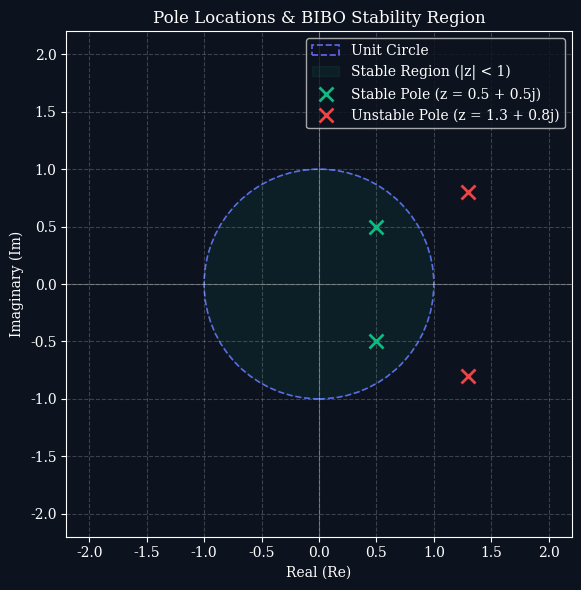
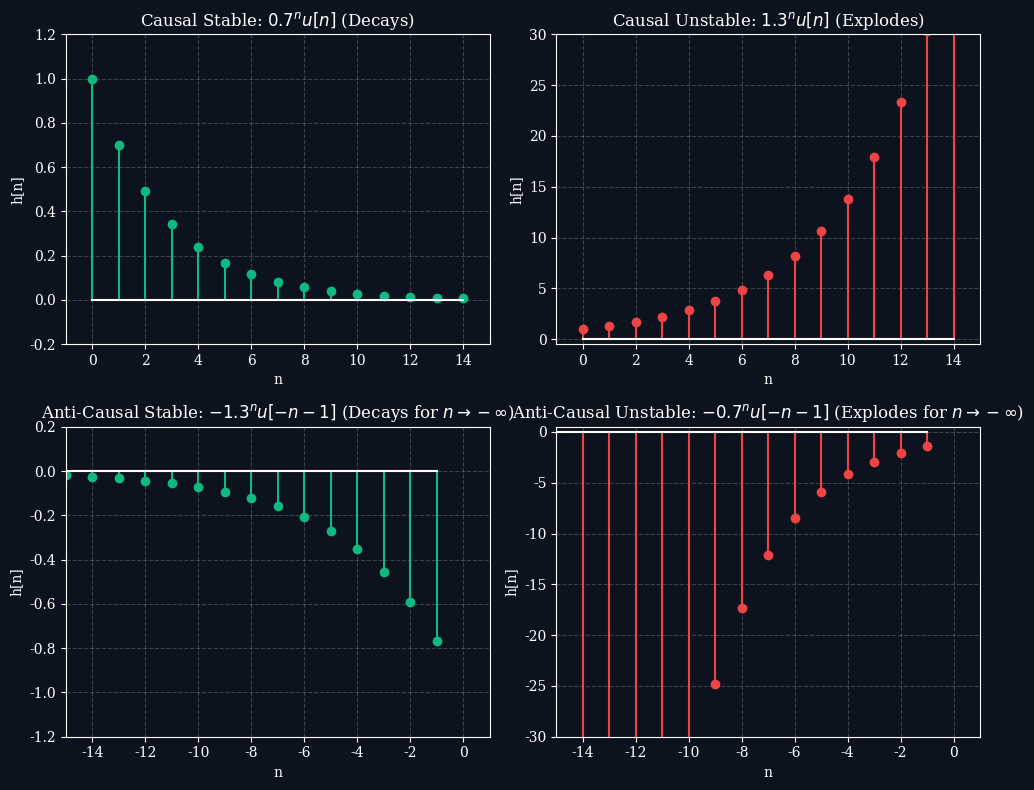

Reproduce these figures in Python, in order.
import os
import numpy as np
import matplotlib.pyplot as plt

os.makedirs("images", exist_ok=True)

# Dark mode styling parameters
plt.style.use('dark_background')
plt.rcParams['font.family'] = 'serif'
plt.rcParams['font.size'] = 10
plt.rcParams['axes.grid'] = True
plt.rcParams['grid.alpha'] = 0.2
plt.rcParams['grid.linestyle'] = '--'
plt.rcParams['figure.facecolor'] = '#0d121f'
plt.rcParams['axes.facecolor'] = '#0d121f'
plt.rcParams['savefig.facecolor'] = '#0d121f'

# Helper function to draw a complex plane axis
def draw_zplane_axes(ax):
    ax.axhline(0, color='white', linewidth=0.8, alpha=0.3)
    ax.axvline(0, color='white', linewidth=0.8, alpha=0.3)
    # Draw unit circle
    uc = plt.Circle((0, 0), 1.0, color='#6366f1', fill=False, linestyle='--', linewidth=1.2, label='Unit Circle')
    ax.add_patch(uc)
    ax.set_aspect('equal')
    ax.set_xlim(-2.2, 2.2)
    ax.set_ylim(-2.2, 2.2)
    ax.set_xlabel('Real (Re)')
    ax.set_ylabel('Imaginary (Im)')

# -------------------------------------------------------------
# Plot 1: Pole Locations vs. Stability Regions
# -------------------------------------------------------------
fig, ax = plt.subplots(figsize=(6, 6))
draw_zplane_axes(ax)

# Draw a stable shaded region inside the unit circle
stable_region = plt.Circle((0, 0), 1.0, color='#10b981', alpha=0.08, label='Stable Region (|z| < 1)')
ax.add_patch(stable_region)

# Draw poles inside and outside the unit circle
ax.plot(0.5, 0.5, 'x', color='#10b981', markersize=10, markeredgewidth=2, label='Stable Pole (z = 0.5 + 0.5j)')
ax.plot(0.5, -0.5, 'x', color='#10b981', markersize=10, markeredgewidth=2)
ax.plot(1.3, 0.8, 'x', color='#ef4444', markersize=10, markeredgewidth=2, label='Unstable Pole (z = 1.3 + 0.8j)')
ax.plot(1.3, -0.8, 'x', color='#ef4444', markersize=10, markeredgewidth=2)

ax.set_title("Pole Locations & BIBO Stability Region")
ax.legend(loc='upper right')
plt.tight_layout()
plt.savefig("images/pole_zero_stability_l6.png", dpi=300)
plt.close()

# -------------------------------------------------------------
# Plot 2: Impulse Response Modes h[n]
# -------------------------------------------------------------
fig, axs = plt.subplots(2, 2, figsize=(10, 8))

# 1. Causal Stable: h[n] = 0.7^n u[n]
n_causal = np.arange(0, 15)
h_causal_stable = 0.7 ** n_causal
axs[0, 0].stem(n_causal, h_causal_stable, linefmt='#10b981', markerfmt='o', basefmt='white')
axs[0, 0].set_title(r"Causal Stable: $0.7^n u[n]$ (Decays)")
axs[0, 0].set_xlabel("n")
axs[0, 0].set_ylabel("h[n]")
axs[0, 0].set_xlim(-1, 15)
axs[0, 0].set_ylim(-0.2, 1.2)

# 2. Causal Unstable: h[n] = 1.3^n u[n]
h_causal_unstable = 1.3 ** n_causal
axs[0, 1].stem(n_causal, h_causal_unstable, linefmt='#ef4444', markerfmt='o', basefmt='white')
axs[0, 1].set_title(r"Causal Unstable: $1.3^n u[n]$ (Explodes)")
axs[0, 1].set_xlabel("n")
axs[0, 1].set_ylabel("h[n]")
axs[0, 1].set_xlim(-1, 15)
axs[0, 1].set_ylim(-0.5, 30)

# 3. Anti-Causal Stable: h[n] = -1.3^n u[-n-1]
n_anticausal = np.arange(-15, 0)
h_anticausal_stable = -(1.3 ** n_anticausal)
axs[1, 0].stem(n_anticausal, h_anticausal_stable, linefmt='#10b981', markerfmt='o', basefmt='white')
axs[1, 0].set_title(r"Anti-Causal Stable: $-1.3^n u[-n-1]$ (Decays for $n \to -\infty$)")
axs[1, 0].set_xlabel("n")
axs[1, 0].set_ylabel("h[n]")
axs[1, 0].set_xlim(-15, 1)
axs[1, 0].set_ylim(-1.2, 0.2)

# 4. Anti-Causal Unstable: h[n] = -0.7^n u[-n-1]
h_anticausal_unstable = -(0.7 ** n_anticausal)
axs[1, 1].stem(n_anticausal, h_anticausal_unstable, linefmt='#ef4444', markerfmt='o', basefmt='white')
axs[1, 1].set_title(r"Anti-Causal Unstable: $-0.7^n u[-n-1]$ (Explodes for $n \to -\infty$)")
axs[1, 1].set_xlabel("n")
axs[1, 1].set_ylabel("h[n]")
axs[1, 1].set_xlim(-15, 1)
axs[1, 1].set_ylim(-30, 0.5)

plt.tight_layout()
plt.savefig("images/impulse_response_modes.png", dpi=300)
plt.close()

print("Lecture 6 images generated successfully.")
